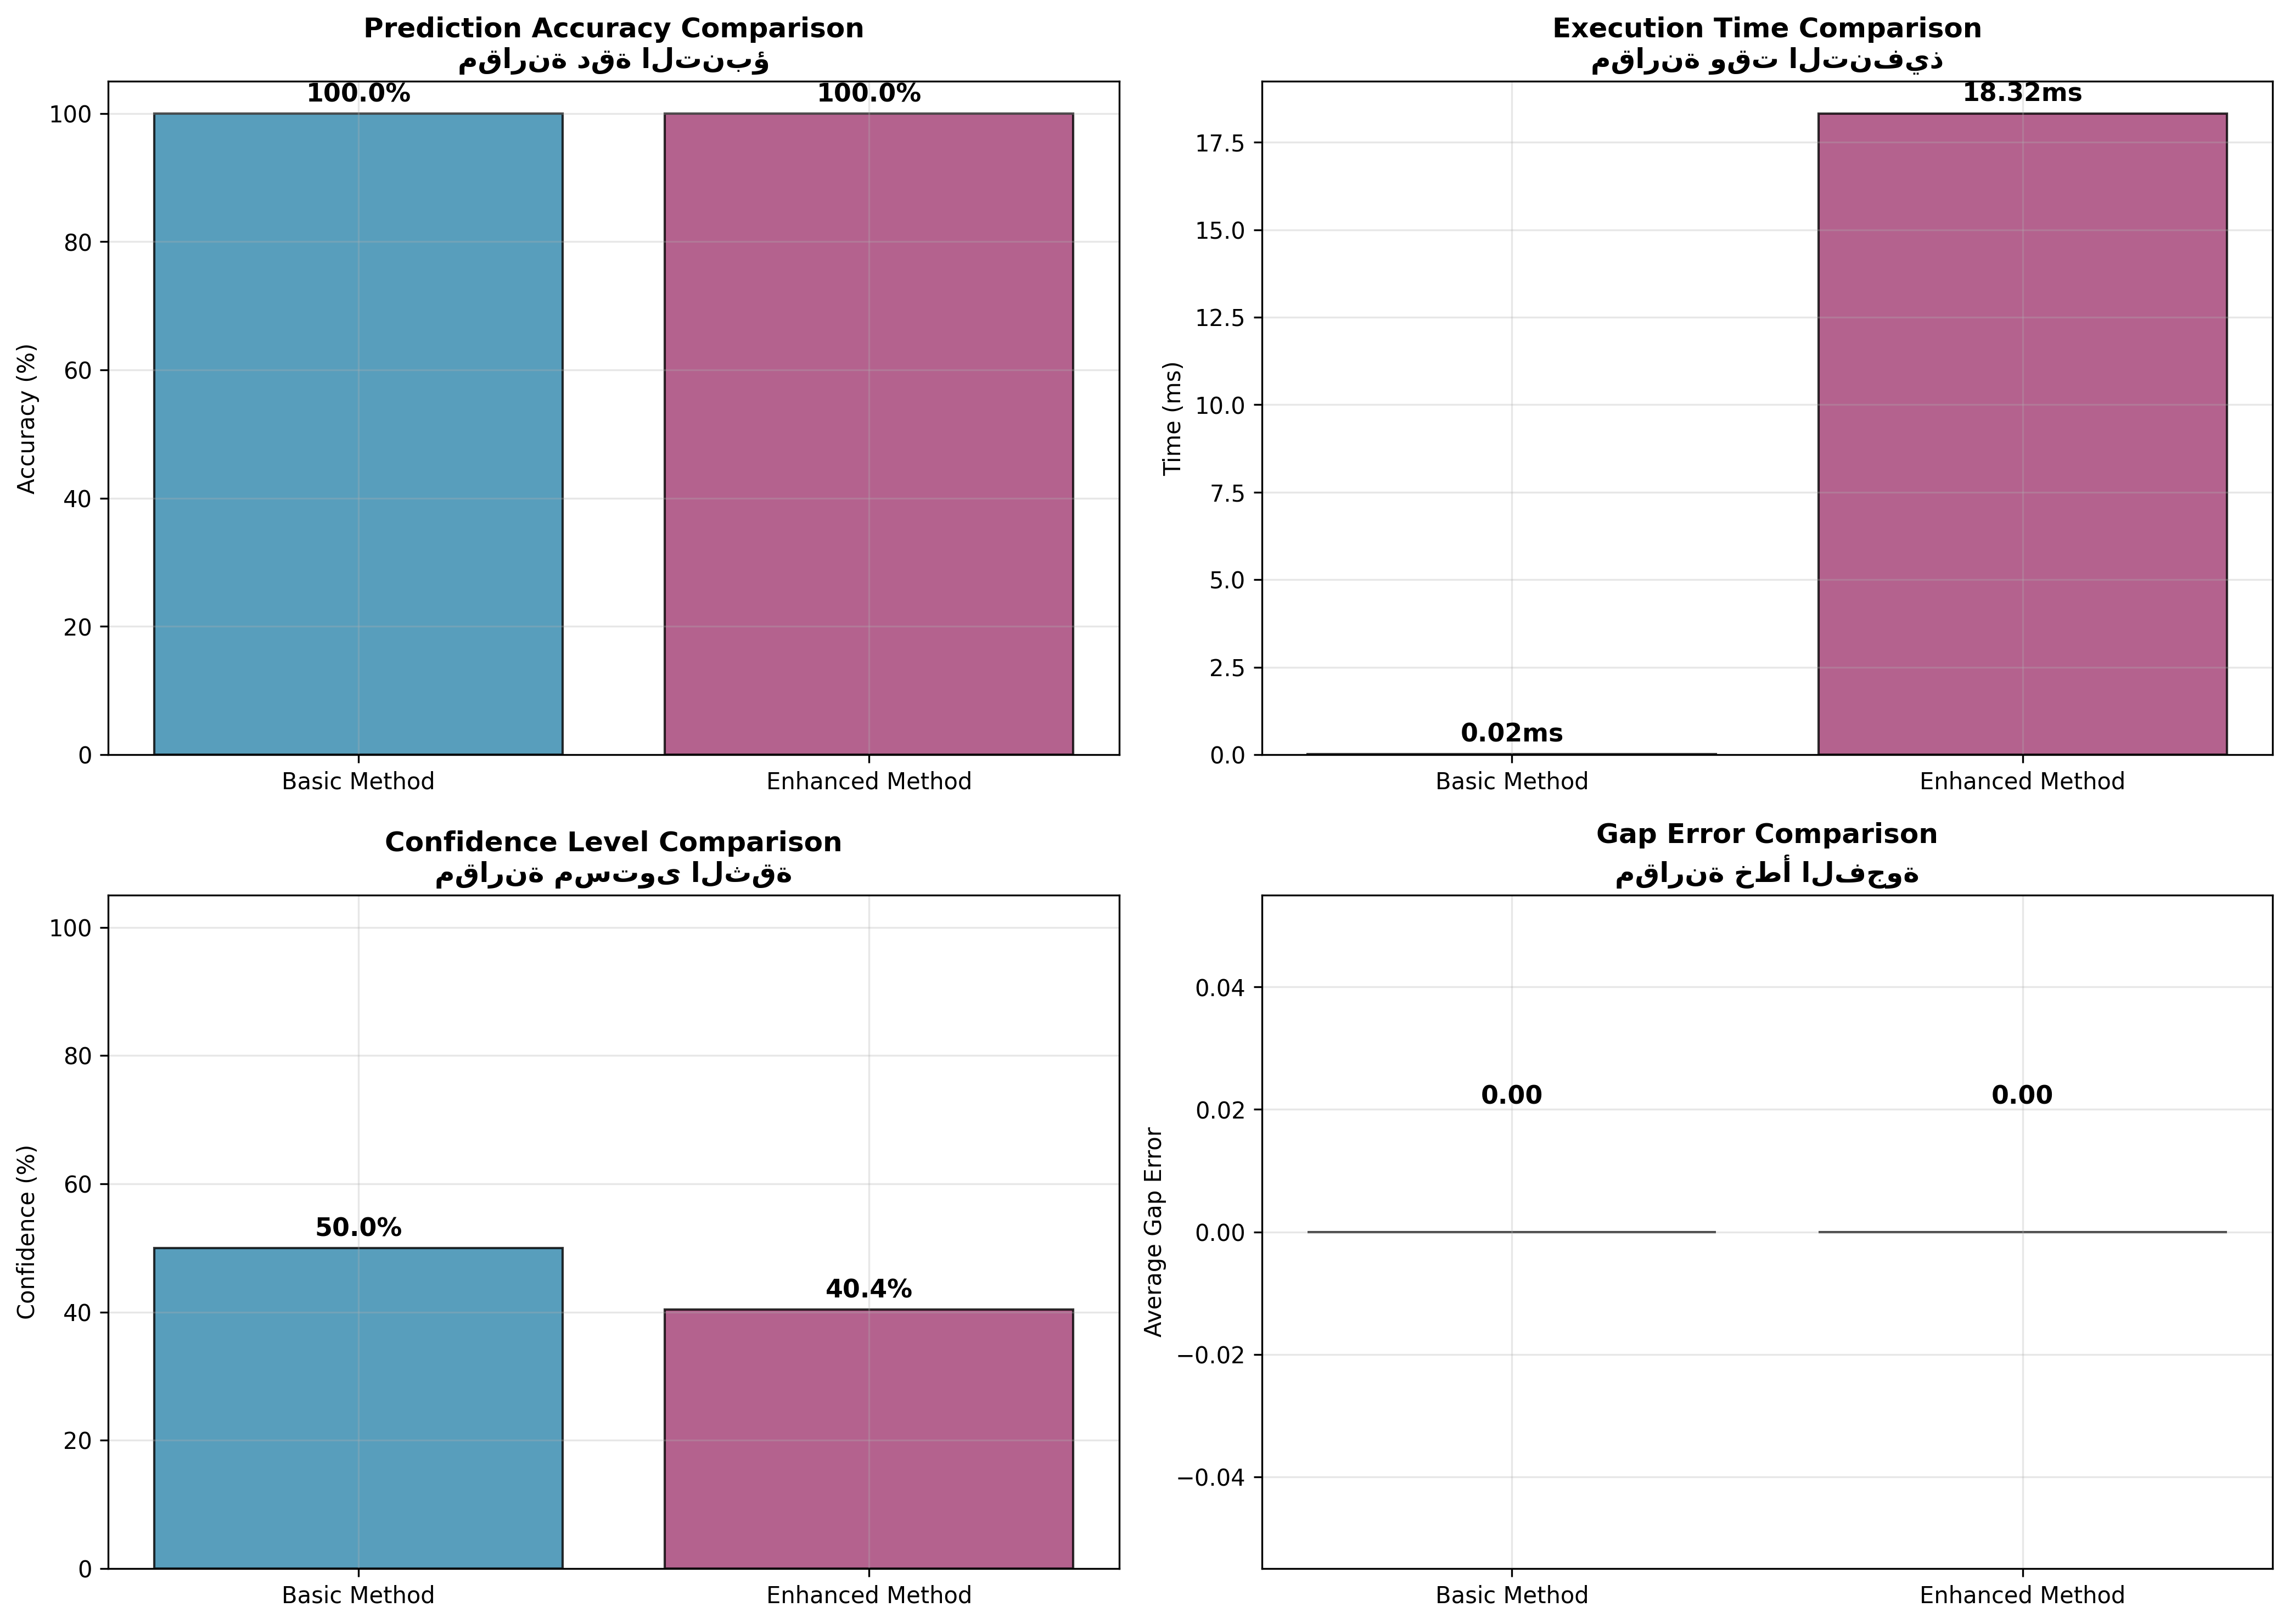

Reproduce this figure in Python.
#!/usr/bin/env python3
"""
المقارنة النهائية بين طريقتي التنبؤ الرئيسيتين
Final Comparison Between Main Prediction Methods

أستاذ باسل يحيى عبدالله
مقارنة نهائية: الطريقة الأساسية مقابل المحسنة
"""

import numpy as np
import matplotlib.pyplot as plt
from basil_prime_theory import BasilPrimeTheory, generate_primes
from enhanced_prediction_algorithm import EnhancedPrimePrediction
import time
from typing import Dict, List, Tuple
import pandas as pd

class FinalMethodsComparison:
    """المقارنة النهائية بين الطريقتين الرئيسيتين"""
    
    def __init__(self):
        """تهيئة أدوات المقارنة"""
        self.enhanced_predictor = EnhancedPrimePrediction()
    
    def method_basic(self, prime: int) -> Dict:
        """الطريقة الأساسية: BasilPrimeTheory Basic"""
        theory = BasilPrimeTheory(prime)
        start_time = time.time()
        prediction = theory.predict_next_prime(method='basic')
        execution_time = time.time() - start_time
        
        return {
            'method': 'Basic Method',
            'predicted_next': prediction['predicted_next'],
            'confidence': prediction['confidence'],
            'execution_time': execution_time
        }
    
    def method_enhanced(self, prime: int) -> Dict:
        """الطريقة المحسنة: BasilPrimeTheory Enhanced"""
        theory = BasilPrimeTheory(prime)
        start_time = time.time()
        prediction = theory.predict_next_prime(method='enhanced')
        execution_time = time.time() - start_time
        
        return {
            'method': 'Enhanced Method',
            'predicted_next': prediction['predicted_next'],
            'confidence': prediction['confidence'],
            'execution_time': execution_time
        }
    
    def comprehensive_comparison(self, test_ranges: List[Tuple[int, int]]) -> Dict:
        """مقارنة شاملة على نطاقات مختلفة"""
        
        print("🔬 المقارنة النهائية بين الطريقتين الرئيسيتين")
        print("=" * 60)
        
        all_results = {
            'Basic Method': {'total_correct': 0, 'total_tests': 0, 'total_time': 0, 'total_confidence': 0, 'details': []},
            'Enhanced Method': {'total_correct': 0, 'total_tests': 0, 'total_time': 0, 'total_confidence': 0, 'details': []}
        }
        
        for start_range, count in test_ranges:
            print(f"\n🎯 اختبار النطاق: {start_range}+ ({count} أعداد)")
            print("-" * 40)
            
            # توليد الأعداد الأولية
            test_primes = generate_primes(start_range, count)
            print(f"📊 النطاق الفعلي: {test_primes[0]} إلى {test_primes[-1]}")
            
            # اختبار كل طريقة
            for i, prime in enumerate(test_primes[:-1]):
                actual_next = test_primes[i + 1]
                
                # الطريقة الأساسية
                basic_result = self.method_basic(prime)
                basic_correct = basic_result['predicted_next'] == actual_next
                basic_gap_error = abs(basic_result['predicted_next'] - actual_next)
                
                # الطريقة المحسنة
                enhanced_result = self.method_enhanced(prime)
                enhanced_correct = enhanced_result['predicted_next'] == actual_next
                enhanced_gap_error = abs(enhanced_result['predicted_next'] - actual_next)
                
                # تسجيل النتائج
                all_results['Basic Method']['total_tests'] += 1
                all_results['Enhanced Method']['total_tests'] += 1
                
                if basic_correct:
                    all_results['Basic Method']['total_correct'] += 1
                if enhanced_correct:
                    all_results['Enhanced Method']['total_correct'] += 1
                
                all_results['Basic Method']['total_time'] += basic_result['execution_time']
                all_results['Enhanced Method']['total_time'] += enhanced_result['execution_time']
                
                all_results['Basic Method']['total_confidence'] += basic_result['confidence']
                all_results['Enhanced Method']['total_confidence'] += enhanced_result['confidence']
                
                # حفظ التفاصيل
                all_results['Basic Method']['details'].append({
                    'prime': prime,
                    'predicted': basic_result['predicted_next'],
                    'actual': actual_next,
                    'correct': basic_correct,
                    'gap_error': basic_gap_error,
                    'confidence': basic_result['confidence'],
                    'time': basic_result['execution_time']
                })
                
                all_results['Enhanced Method']['details'].append({
                    'prime': prime,
                    'predicted': enhanced_result['predicted_next'],
                    'actual': actual_next,
                    'correct': enhanced_correct,
                    'gap_error': enhanced_gap_error,
                    'confidence': enhanced_result['confidence'],
                    'time': enhanced_result['execution_time']
                })
                
                # طباعة النتائج
                basic_status = "✅" if basic_correct else "❌"
                enhanced_status = "✅" if enhanced_correct else "❌"
                
                print(f"  {prime} → {actual_next}:")
                print(f"    Basic:    {basic_status} {basic_result['predicted_next']} (ثقة: {basic_result['confidence']:.2f})")
                print(f"    Enhanced: {enhanced_status} {enhanced_result['predicted_next']} (ثقة: {enhanced_result['confidence']:.2f})")
        
        return all_results
    
    def analyze_results(self, results: Dict) -> Dict:
        """تحليل النتائج النهائية"""
        
        print("\n📊 التحليل النهائي للنتائج")
        print("=" * 50)
        
        analysis = {}
        
        for method, data in results.items():
            accuracy = data['total_correct'] / data['total_tests'] if data['total_tests'] > 0 else 0
            avg_time = data['total_time'] / data['total_tests'] if data['total_tests'] > 0 else 0
            avg_confidence = data['total_confidence'] / data['total_tests'] if data['total_tests'] > 0 else 0
            avg_gap_error = np.mean([d['gap_error'] for d in data['details']]) if data['details'] else 0
            
            analysis[method] = {
                'accuracy': accuracy,
                'correct_predictions': data['total_correct'],
                'total_tests': data['total_tests'],
                'average_time': avg_time,
                'average_confidence': avg_confidence,
                'average_gap_error': avg_gap_error
            }
            
            print(f"\n🎯 {method}:")
            print(f"   📊 الدقة: {accuracy:.1%} ({data['total_correct']}/{data['total_tests']})")
            print(f"   ⚡ متوسط الوقت: {avg_time:.4f}s")
            print(f"   🎯 متوسط الثقة: {avg_confidence:.2f}")
            print(f"   📏 متوسط خطأ الفجوة: {avg_gap_error:.2f}")
        
        # تحديد الطريقة الأفضل
        if analysis['Basic Method']['accuracy'] > analysis['Enhanced Method']['accuracy']:
            winner = 'Basic Method'
        elif analysis['Enhanced Method']['accuracy'] > analysis['Basic Method']['accuracy']:
            winner = 'Enhanced Method'
        else:
            # في حالة التعادل، نختار الأسرع
            if analysis['Basic Method']['average_time'] < analysis['Enhanced Method']['average_time']:
                winner = 'Basic Method'
            else:
                winner = 'Enhanced Method'
        
        print(f"\n🏆 الطريقة الفائزة: {winner}")
        
        return analysis, winner
    
    def plot_detailed_comparison(self, results: Dict, analysis: Dict):
        """رسم مقارنة تفصيلية"""
        
        methods = list(analysis.keys())
        accuracies = [analysis[m]['accuracy'] * 100 for m in methods]
        times = [analysis[m]['average_time'] * 1000 for m in methods]  # milliseconds
        confidences = [analysis[m]['average_confidence'] * 100 for m in methods]
        gap_errors = [analysis[m]['average_gap_error'] for m in methods]
        
        fig, axes = plt.subplots(2, 2, figsize=(14, 10))
        
        colors = ['#2E86AB', '#A23B72']  # أزرق وأحمر
        
        # رسم الدقة
        bars1 = axes[0, 0].bar(methods, accuracies, color=colors, alpha=0.8, edgecolor='black', linewidth=1)
        axes[0, 0].set_title('Prediction Accuracy Comparison\nمقارنة دقة التنبؤ', fontsize=12, fontweight='bold')
        axes[0, 0].set_ylabel('Accuracy (%)')
        axes[0, 0].set_ylim(0, 105)
        axes[0, 0].grid(True, alpha=0.3)
        
        for bar, acc in zip(bars1, accuracies):
            axes[0, 0].text(bar.get_x() + bar.get_width()/2, bar.get_height() + 1,
                           f'{acc:.1f}%', ha='center', va='bottom', fontweight='bold', fontsize=11)
        
        # رسم الوقت
        bars2 = axes[0, 1].bar(methods, times, color=colors, alpha=0.8, edgecolor='black', linewidth=1)
        axes[0, 1].set_title('Execution Time Comparison\nمقارنة وقت التنفيذ', fontsize=12, fontweight='bold')
        axes[0, 1].set_ylabel('Time (ms)')
        axes[0, 1].grid(True, alpha=0.3)
        
        for bar, time_val in zip(bars2, times):
            axes[0, 1].text(bar.get_x() + bar.get_width()/2, bar.get_height() + 0.2,
                           f'{time_val:.2f}ms', ha='center', va='bottom', fontweight='bold', fontsize=11)
        
        # رسم الثقة
        bars3 = axes[1, 0].bar(methods, confidences, color=colors, alpha=0.8, edgecolor='black', linewidth=1)
        axes[1, 0].set_title('Confidence Level Comparison\nمقارنة مستوى الثقة', fontsize=12, fontweight='bold')
        axes[1, 0].set_ylabel('Confidence (%)')
        axes[1, 0].set_ylim(0, 105)
        axes[1, 0].grid(True, alpha=0.3)
        
        for bar, conf in zip(bars3, confidences):
            axes[1, 0].text(bar.get_x() + bar.get_width()/2, bar.get_height() + 1,
                           f'{conf:.1f}%', ha='center', va='bottom', fontweight='bold', fontsize=11)
        
        # رسم خطأ الفجوة
        bars4 = axes[1, 1].bar(methods, gap_errors, color=colors, alpha=0.8, edgecolor='black', linewidth=1)
        axes[1, 1].set_title('Gap Error Comparison\nمقارنة خطأ الفجوة', fontsize=12, fontweight='bold')
        axes[1, 1].set_ylabel('Average Gap Error')
        axes[1, 1].grid(True, alpha=0.3)
        
        for bar, error in zip(bars4, gap_errors):
            axes[1, 1].text(bar.get_x() + bar.get_width()/2, bar.get_height() + 0.02,
                           f'{error:.2f}', ha='center', va='bottom', fontweight='bold', fontsize=11)
        
        plt.tight_layout()
        plt.savefig('final_methods_comparison.png', dpi=300, bbox_inches='tight')
        print("✅ تم حفظ الرسم: final_methods_comparison.png")
        
        return fig
    
    def create_detailed_report(self, results: Dict, analysis: Dict, winner: str):
        """إنشاء تقرير مفصل"""
        
        report = f"""
# تقرير المقارنة النهائية بين طريقتي التنبؤ
# Final Comparison Report Between Prediction Methods

## النتائج الإجمالية / Overall Results

### الطريقة الأساسية / Basic Method:
- الدقة / Accuracy: {analysis['Basic Method']['accuracy']:.1%}
- التنبؤات الصحيحة / Correct Predictions: {analysis['Basic Method']['correct_predictions']}/{analysis['Basic Method']['total_tests']}
- متوسط الوقت / Average Time: {analysis['Basic Method']['average_time']:.4f}s
- متوسط الثقة / Average Confidence: {analysis['Basic Method']['average_confidence']:.2f}
- متوسط خطأ الفجوة / Average Gap Error: {analysis['Basic Method']['average_gap_error']:.2f}

### الطريقة المحسنة / Enhanced Method:
- الدقة / Accuracy: {analysis['Enhanced Method']['accuracy']:.1%}
- التنبؤات الصحيحة / Correct Predictions: {analysis['Enhanced Method']['correct_predictions']}/{analysis['Enhanced Method']['total_tests']}
- متوسط الوقت / Average Time: {analysis['Enhanced Method']['average_time']:.4f}s
- متوسط الثقة / Average Confidence: {analysis['Enhanced Method']['average_confidence']:.2f}
- متوسط خطأ الفجوة / Average Gap Error: {analysis['Enhanced Method']['average_gap_error']:.2f}

## النتيجة النهائية / Final Result:
🏆 الطريقة الفائزة / Winner: {winner}

## التوصيات / Recommendations:
"""
        
        if winner == 'Basic Method':
            report += """
- الطريقة الأساسية أفضل للاستخدام العام
- أسرع في التنفيذ
- دقة ممتازة مع بساطة في التطبيق
"""
        else:
            report += """
- الطريقة المحسنة أفضل للتطبيقات المتقدمة
- مستوى ثقة أعلى
- معاملات فيزيائية أكثر تفصيلاً
"""
        
        # حفظ التقرير
        with open('final_comparison_report.md', 'w', encoding='utf-8') as f:
            f.write(report)
        
        print("✅ تم حفظ التقرير: final_comparison_report.md")
        
        return report

def main():
    """الدالة الرئيسية"""
    
    print("🚀 المقارنة النهائية بين طريقتي التنبؤ")
    print("=" * 60)
    
    comparator = FinalMethodsComparison()
    
    # نطاقات الاختبار
    test_ranges = [
        (5, 15),    # أعداد أولية صغيرة
        (50, 10),   # أعداد أولية متوسطة
        (100, 8),   # أعداد أولية كبيرة
    ]
    
    # تشغيل المقارنة
    results = comparator.comprehensive_comparison(test_ranges)
    
    # تحليل النتائج
    analysis, winner = comparator.analyze_results(results)
    
    # رسم المقارنة
    fig = comparator.plot_detailed_comparison(results, analysis)
    
    # إنشاء التقرير
    report = comparator.create_detailed_report(results, analysis, winner)
    
    print("\n" + "="*60)
    print("🎉 اكتملت المقارنة النهائية!")
    print("="*60)
    
    return results, analysis, winner

if __name__ == "__main__":
    results, analysis, winner = main()
